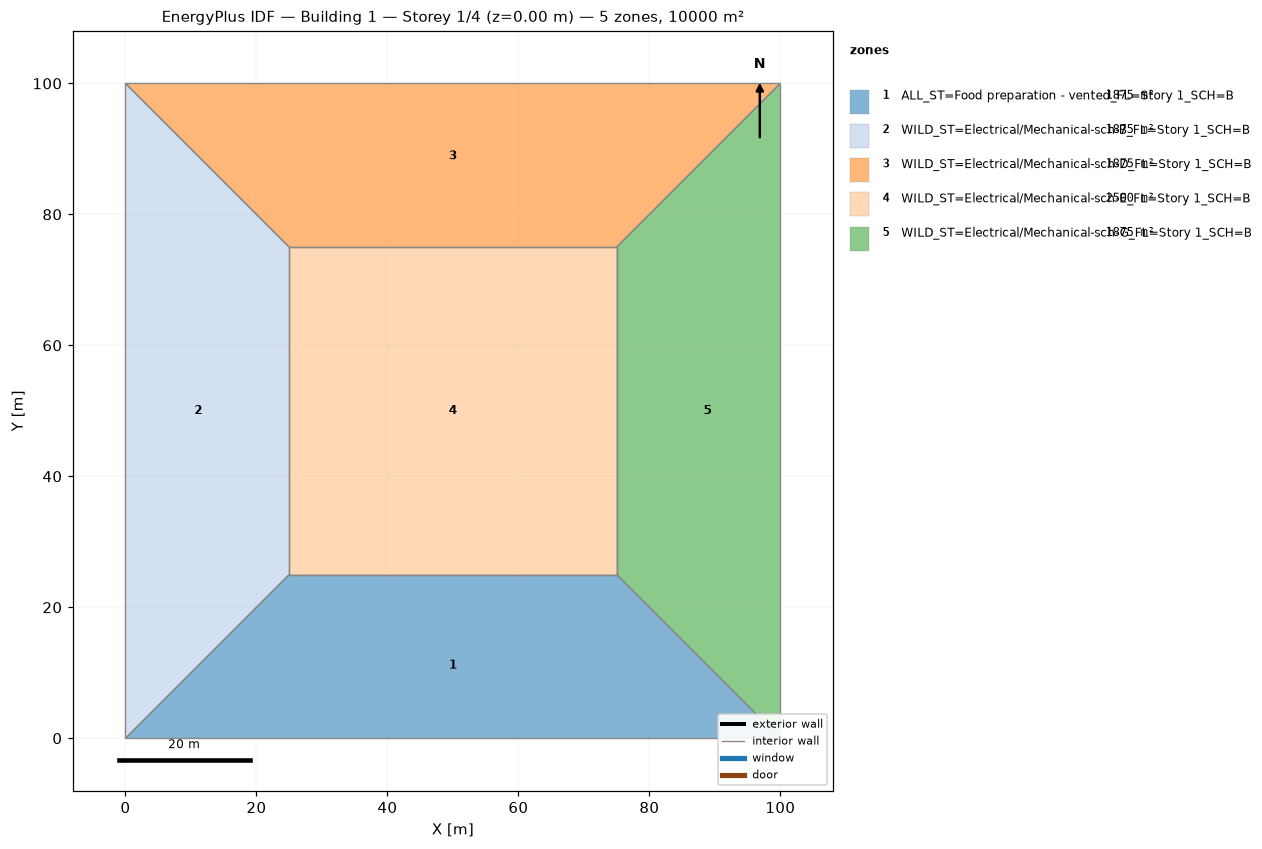
=== STOREY PLAN SPEC (per zone: floor XY polygon, exterior-wall plan segments, windows/doors) ===
zone 1: ALL_ST=Food preparation - vented_FL=Story 1_SCH=B  (1875.0 m²)
  floor: (100.00, 0.00) (0.00, 0.00) (25.00, 25.00) (75.00, 25.00)
  interior walls: 4
zone 2: WILD_ST=Electrical/Mechanical-sch-B_FL=Story 1_SCH=B  (1875.0 m²)
  floor: (0.00, 0.00) (0.00, 100.00) (25.00, 75.00) (25.00, 25.00)
  interior walls: 4
zone 3: WILD_ST=Electrical/Mechanical-sch-D_FL=Story 1_SCH=B  (1875.0 m²)
  floor: (0.00, 100.00) (100.00, 100.00) (75.00, 75.00) (25.00, 75.00)
  interior walls: 4
zone 4: WILD_ST=Electrical/Mechanical-sch-E_FL=Story 1_SCH=B  (2500.0 m²)
  floor: (25.00, 25.00) (25.00, 75.00) (75.00, 75.00) (75.00, 25.00)
  interior walls: 4
zone 5: WILD_ST=Electrical/Mechanical-sch-G_FL=Story 1_SCH=B  (1875.0 m²)
  floor: (100.00, 100.00) (100.00, 0.00) (75.00, 25.00) (75.00, 75.00)
  interior walls: 4

=== DERIVED (storey summary) ===
Building: Building 1
Storey: 1 of 4  (floor level z = 0.00 m)
Storey gross floor area: 10000.0 m²
Zones on this storey: 5
  - ALL_ST=Food preparation - vented_FL=Story 1_SCH=B: floor 1875.0 m²
  - WILD_ST=Electrical/Mechanical-sch-B_FL=Story 1_SCH=B: floor 1875.0 m²
  - WILD_ST=Electrical/Mechanical-sch-D_FL=Story 1_SCH=B: floor 1875.0 m²
  - WILD_ST=Electrical/Mechanical-sch-E_FL=Story 1_SCH=B: floor 2500.0 m²
  - WILD_ST=Electrical/Mechanical-sch-G_FL=Story 1_SCH=B: floor 1875.0 m²
Zone adjacency (shared interzone walls):
  - ALL_ST=Food preparation - vented_FL=Story 1_SCH=B ↔ WILD_ST=Electrical/Mechanical-sch-B_FL=Story 1_SCH=B
  - ALL_ST=Food preparation - vented_FL=Story 1_SCH=B ↔ WILD_ST=Electrical/Mechanical-sch-E_FL=Story 1_SCH=B
  - ALL_ST=Food preparation - vented_FL=Story 1_SCH=B ↔ WILD_ST=Electrical/Mechanical-sch-G_FL=Story 1_SCH=B
  - WILD_ST=Electrical/Mechanical-sch-B_FL=Story 1_SCH=B ↔ WILD_ST=Electrical/Mechanical-sch-D_FL=Story 1_SCH=B
  - WILD_ST=Electrical/Mechanical-sch-B_FL=Story 1_SCH=B ↔ WILD_ST=Electrical/Mechanical-sch-E_FL=Story 1_SCH=B
  - WILD_ST=Electrical/Mechanical-sch-D_FL=Story 1_SCH=B ↔ WILD_ST=Electrical/Mechanical-sch-E_FL=Story 1_SCH=B
  - WILD_ST=Electrical/Mechanical-sch-D_FL=Story 1_SCH=B ↔ WILD_ST=Electrical/Mechanical-sch-G_FL=Story 1_SCH=B
  - WILD_ST=Electrical/Mechanical-sch-E_FL=Story 1_SCH=B ↔ WILD_ST=Electrical/Mechanical-sch-G_FL=Story 1_SCH=B